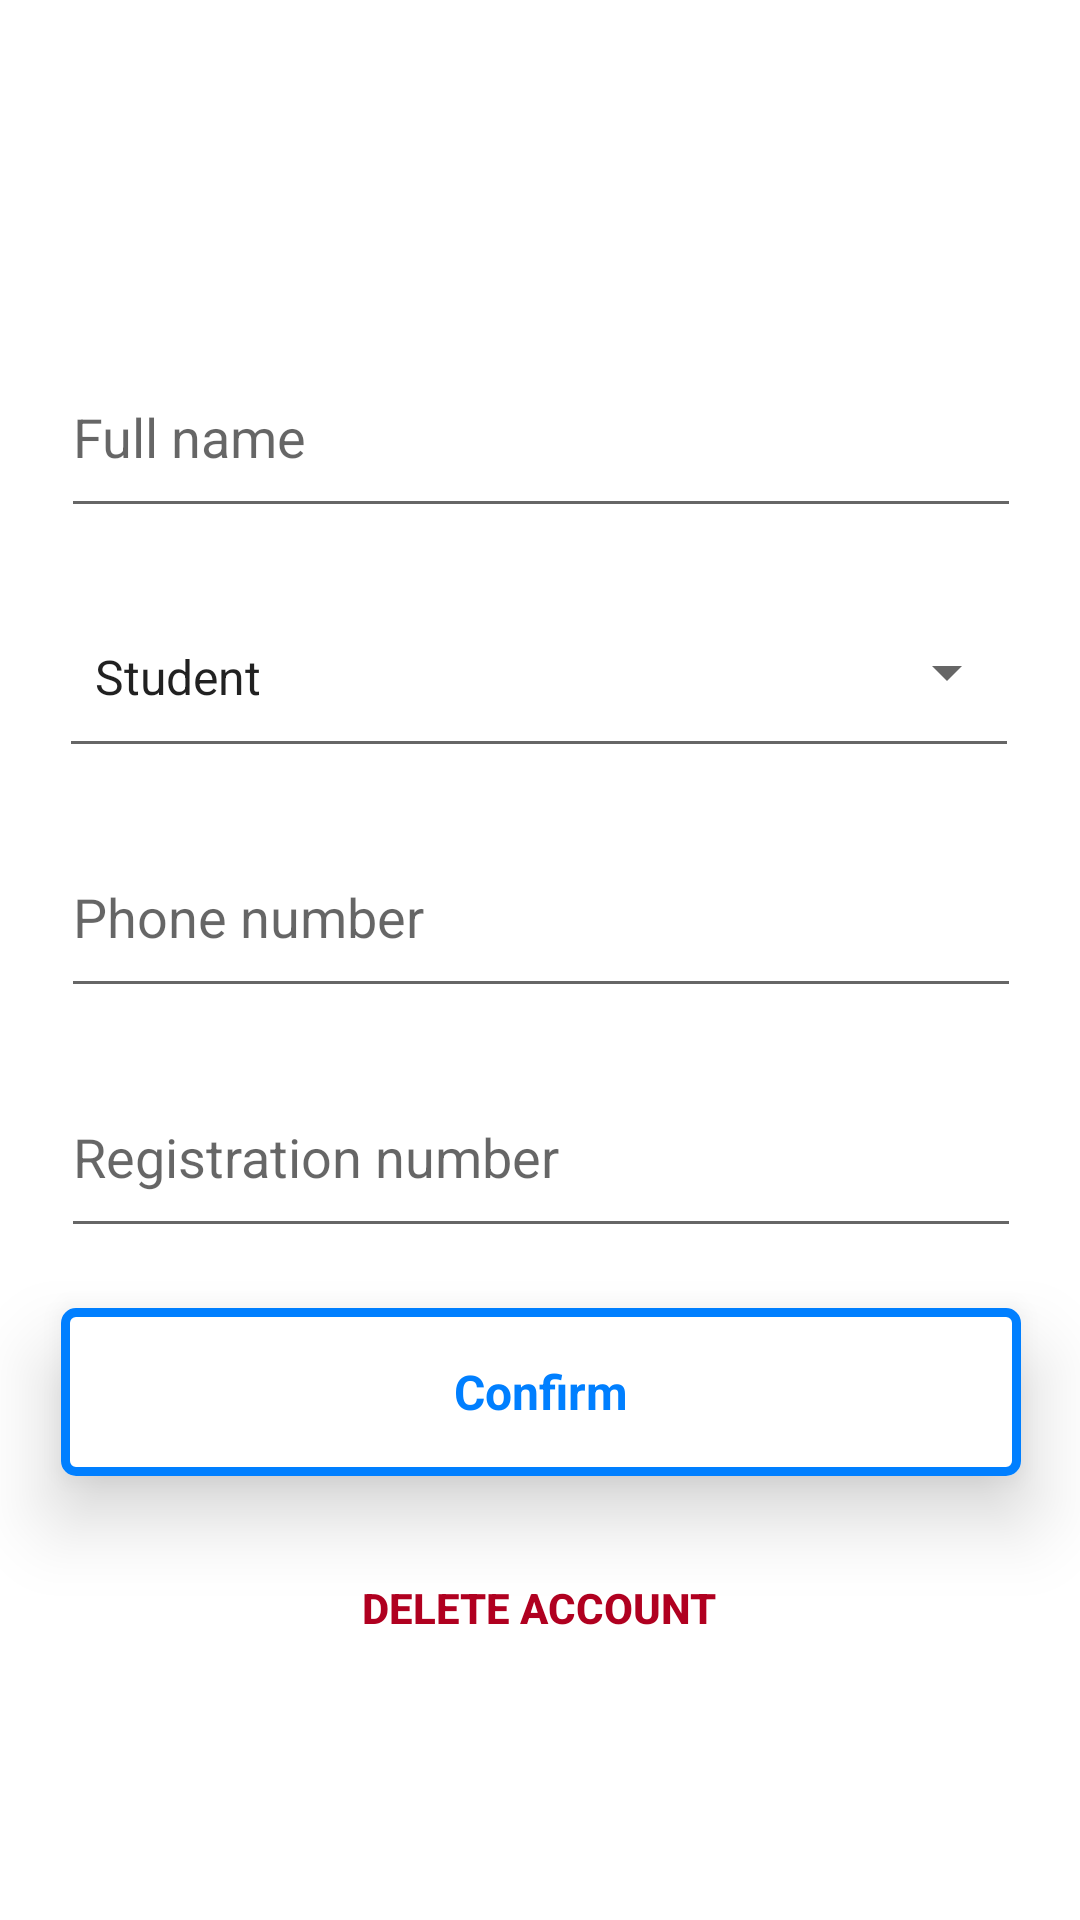

Write the Android layout XML for this screen, with the resource values it uses.
<!-- AndroidManifest.xml: application theme Theme.Sms2223LaureApp -->
<!-- res/layout/activity_user_information.xml -->
<?xml version="1.0" encoding="utf-8"?>
<androidx.constraintlayout.widget.ConstraintLayout xmlns:android="http://schemas.android.com/apk/res/android"
    xmlns:app="http://schemas.android.com/apk/res-auto"
    xmlns:tools="http://schemas.android.com/tools"
    android:layout_width="match_parent"
    android:layout_height="match_parent"
    tools:context=".activities.UserInformationActivity">

    <EditText
        android:id="@+id/nameField"
        android:layout_width="@dimen/field_width"
        android:layout_height="@dimen/field_height"
        android:layout_marginStart="24dp"
        android:layout_marginTop="112dp"
        android:layout_marginEnd="24dp"
        android:ems="10"
        android:hint="@string/prompt_name"
        android:inputType="textPersonName"
        android:autofillHints="name"
        app:layout_constraintEnd_toEndOf="parent"
        app:layout_constraintHorizontal_bias="0.488"
        app:layout_constraintStart_toStartOf="parent"
        app:layout_constraintTop_toTopOf="parent" />

    <EditText
        android:id="@+id/phoneField"
        android:layout_width="@dimen/field_width"
        android:layout_height="@dimen/field_height"
        android:layout_marginStart="24dp"
        android:layout_marginTop="16dp"
        android:layout_marginEnd="24dp"
        android:autofillHints="phone"
        android:ems="10"
        android:hint="@string/prompt_phone"
        android:inputType="phone"
        app:layout_constraintEnd_toEndOf="parent"
        app:layout_constraintHorizontal_bias="0.488"
        app:layout_constraintStart_toStartOf="parent"
        app:layout_constraintTop_toBottomOf="@+id/roleSpinner" />

    <Button
        android:id="@+id/goSignInButton"
        style="@android:style/Widget.Material.Light.Button.Borderless"
        android:layout_width="@dimen/field_width"
        android:layout_height="wrap_content"
        android:layout_marginTop="16dp"
        android:backgroundTint="@android:color/transparent"
        android:onClick="deleteUser"
        android:shadowRadius="0"
        android:text="@string/action_delete_acc"
        android:textColor="@color/design_default_color_error"
        android:textStyle="bold"
        app:layout_constraintEnd_toEndOf="parent"
        app:layout_constraintHorizontal_bias="0.494"
        app:layout_constraintStart_toStartOf="parent"
        app:layout_constraintTop_toBottomOf="@+id/confirmButton" />

    <Button
        android:id="@+id/confirmButton"
        style="@style/button"
        android:layout_width="@dimen/field_width"
        android:layout_height="@dimen/field_height"
        android:layout_marginStart="24dp"
        android:layout_marginTop="16dp"
        android:layout_marginEnd="24dp"
        android:onClick="doConfirm"
        android:text="@string/action_confirm"
        app:layout_constraintEnd_toEndOf="parent"
        app:layout_constraintHorizontal_bias="0.488"
        app:layout_constraintStart_toStartOf="parent"
        app:layout_constraintTop_toBottomOf="@+id/regNumberField" />

    <EditText
        android:id="@+id/regNumberField"
        android:layout_width="@dimen/field_width"
        android:layout_height="@dimen/field_height"
        android:layout_marginStart="24dp"
        android:layout_marginTop="16dp"
        android:layout_marginEnd="24dp"
        android:ems="10"
        android:hint="@string/prompt_reg_number"
        android:inputType="number"
        app:layout_constraintEnd_toEndOf="parent"
        app:layout_constraintHorizontal_bias="0.488"
        app:layout_constraintStart_toStartOf="parent"
        app:layout_constraintTop_toBottomOf="@id/phoneField" />

    <Spinner
        android:id="@+id/roleSpinner"
        style="@android:style/Widget.Material.Light.Spinner.Underlined"
        android:layout_width="@dimen/field_width"
        android:layout_height="@dimen/field_height"
        android:layout_marginTop="16dp"
        android:entries="@array/user_types"
        app:layout_constraintEnd_toEndOf="parent"
        app:layout_constraintHorizontal_bias="0.494"
        app:layout_constraintStart_toStartOf="parent"
        app:layout_constraintTop_toBottomOf="@+id/nameField" />

</androidx.constraintlayout.widget.ConstraintLayout>
<!-- resources referenced by this layout -->
<resources>
  <string-array name="user_types">
          <item>@string/student</item>
          <item>@string/teacher</item>
      </string-array>
  <dimen name="field_height">64dp</dimen>
  <dimen name="field_width">320dp</dimen>
  <string name="action_confirm">Confirm</string>
  <string name="action_delete_acc">Delete account</string>
  <string name="prompt_name">Full name</string>
  <string name="prompt_phone">Phone number</string>
  <string name="prompt_reg_number">Registration number</string>
  <style name="button" parent="Widget.Material3.Button.OutlinedButton">
          <item name="strokeColor">@color/color_primary</item>
          <item name="strokeWidth">3dp</item>
          <item name="cornerRadius">5dp</item>
          <item name="android:textColor">@color/color_primary</item>
          <item name="android:textSize">16sp</item>
          <item name="android:textStyle">bold</item>
          <item name="backgroundTint">@color/white</item>
          <item name="android:translationZ">15dp</item>
      </style>
  <style name="Theme.Sms2223LaureApp" parent="Theme.MaterialComponents.Light.DarkActionBar">
          
          <item name="colorPrimary">@color/color_primary</item>
          <item name="colorPrimaryVariant">@color/indigo_700</item>
          <item name="colorOnPrimary">@color/white</item>
          
          <item name="colorSecondary">@color/color_primary</item>
          <item name="colorSecondaryVariant">@color/teal_700</item>
          <item name="colorOnSecondary">@color/color_primary</item>
          
          <item name="android:statusBarColor">@color/color_primary</item>
          
          <item name="colorError">@color/red_700</item>
      </style>
  <string name="student">Student</string>
  <string name="teacher">Teacher</string>
  <color name="color_primary">#007fff</color>
  <color name="white">#FFFFFFFF</color>
  <color name="indigo_700">#303F9F</color>
  <color name="teal_700">#FF018786</color>
  <color name="red_700">#d32f2f</color>
</resources>
